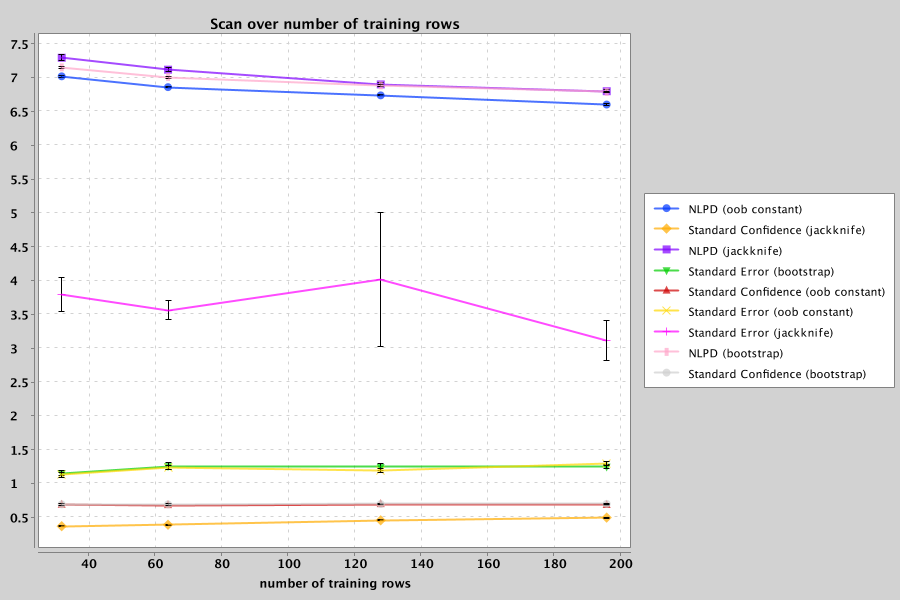

Source data for this figure (header and first rows):
metric, mean value, std error of value, function, trials, train, test, bags, sample noise, observational
NLPD (oob constant), 7.022, 0.01766, Mechanical Properties PROPERTY: YS (MPa), 64, 32, 64, 64, 0.0, true
Standard Confidence (jackknife), 0.3726, 0.01009, Mechanical Properties PROPERTY: YS (MPa), 64, 32, 64, 64, 0.0, true
NLPD (jackknife), 7.296, 0.04786, Mechanical Properties PROPERTY: YS (MPa), 64, 32, 64, 64, 0.0, true
Standard Error (bootstrap), 1.157, 0.03951, Mechanical Properties PROPERTY: YS (MPa), 64, 32, 64, 64, 0.0, true
Standard Confidence (oob constant), 0.6895, 0.0125, Mechanical Properties PROPERTY: YS (MPa), 64, 32, 64, 64, 0.0, true
Standard Error (oob constant), 1.128, 0.03221, Mechanical Properties PROPERTY: YS (MPa), 64, 32, 64, 64, 0.0, true
Standard Error (jackknife), 3.798, 0.257, Mechanical Properties PROPERTY: YS (MPa), 64, 32, 64, 64, 0.0, true
NLPD (bootstrap), 7.154, 0.01671, Mechanical Properties PROPERTY: YS (MPa), 64, 32, 64, 64, 0.0, true
Standard Confidence (bootstrap), 0.6948, 0.01317, Mechanical Properties PROPERTY: YS (MPa), 64, 32, 64, 64, 0.0, true
NLPD (oob constant), 6.862, 0.01333, Mechanical Properties PROPERTY: YS (MPa), 64, 64, 64, 64, 0.0, true
Standard Confidence (jackknife), 0.3933, 0.008994, Mechanical Properties PROPERTY: YS (MPa), 64, 64, 64, 64, 0.0, true
NLPD (jackknife), 7.119, 0.03403, Mechanical Properties PROPERTY: YS (MPa), 64, 64, 64, 64, 0.0, true
Standard Error (bootstrap), 1.26, 0.05355, Mechanical Properties PROPERTY: YS (MPa), 64, 64, 64, 64, 0.0, true
Standard Confidence (oob constant), 0.6833, 0.01002, Mechanical Properties PROPERTY: YS (MPa), 64, 64, 64, 64, 0.0, true
Standard Error (oob constant), 1.238, 0.03101, Mechanical Properties PROPERTY: YS (MPa), 64, 64, 64, 64, 0.0, true
Standard Error (jackknife), 3.566, 0.143, Mechanical Properties PROPERTY: YS (MPa), 64, 64, 64, 64, 0.0, true
NLPD (bootstrap), 7.011, 0.01483, Mechanical Properties PROPERTY: YS (MPa), 64, 64, 64, 64, 0.0, true
Standard Confidence (bootstrap), 0.6943, 0.01113, Mechanical Properties PROPERTY: YS (MPa), 64, 64, 64, 64, 0.0, true
NLPD (oob constant), 6.741, 0.008869, Mechanical Properties PROPERTY: YS (MPa), 64, 128, 64, 64, 0.0, true
Standard Confidence (jackknife), 0.459, 0.007473, Mechanical Properties PROPERTY: YS (MPa), 64, 128, 64, 64, 0.0, true
NLPD (jackknife), 6.902, 0.02621, Mechanical Properties PROPERTY: YS (MPa), 64, 128, 64, 64, 0.0, true
Standard Error (bootstrap), 1.248, 0.0499, Mechanical Properties PROPERTY: YS (MPa), 64, 128, 64, 64, 0.0, true
Standard Confidence (oob constant), 0.6987, 0.009151, Mechanical Properties PROPERTY: YS (MPa), 64, 128, 64, 64, 0.0, true
Standard Error (oob constant), 1.193, 0.02949, Mechanical Properties PROPERTY: YS (MPa), 64, 128, 64, 64, 0.0, true
Standard Error (jackknife), 4.014, 0.9919, Mechanical Properties PROPERTY: YS (MPa), 64, 128, 64, 64, 0.0, true
NLPD (bootstrap), 6.887, 0.013, Mechanical Properties PROPERTY: YS (MPa), 64, 128, 64, 64, 0.0, true
Standard Confidence (bootstrap), 0.6995, 0.009867, Mechanical Properties PROPERTY: YS (MPa), 64, 128, 64, 64, 0.0, true
NLPD (oob constant), 6.605, 0.008429, Mechanical Properties PROPERTY: YS (MPa), 64, 196, 64, 64, 0.0, true
Standard Confidence (jackknife), 0.4988, 0.007981, Mechanical Properties PROPERTY: YS (MPa), 64, 196, 64, 64, 0.0, true
NLPD (jackknife), 6.801, 0.02337, Mechanical Properties PROPERTY: YS (MPa), 64, 196, 64, 64, 0.0, true
Standard Error (bootstrap), 1.253, 0.03007, Mechanical Properties PROPERTY: YS (MPa), 64, 196, 64, 64, 0.0, true
Standard Confidence (oob constant), 0.686, 0.008399, Mechanical Properties PROPERTY: YS (MPa), 64, 196, 64, 64, 0.0, true
Standard Error (oob constant), 1.297, 0.02833, Mechanical Properties PROPERTY: YS (MPa), 64, 196, 64, 64, 0.0, true
Standard Error (jackknife), 3.111, 0.2959, Mechanical Properties PROPERTY: YS (MPa), 64, 196, 64, 64, 0.0, true
NLPD (bootstrap), 6.793, 0.01141, Mechanical Properties PROPERTY: YS (MPa), 64, 196, 64, 64, 0.0, true
Standard Confidence (bootstrap), 0.7026, 0.0087, Mechanical Properties PROPERTY: YS (MPa), 64, 196, 64, 64, 0.0, true
